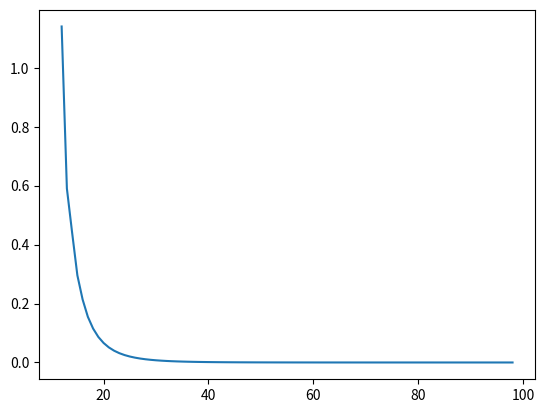

Write the Python code that produced this figure.
# Baseado nos codigos apresentados em aula pelo professor
# Deve-se instalar algumas bibliotecas: 
    # python -m pip install --user numpy scipy matplotlib sympy 

# Escolher o valor de k
k = 100

# Escolhar as condicoes:
# Restricao natural (comente a linha 68)
cond = 'natural'
# Derivada conhecida nos extremos (remova o comentario da linha 68)
A = 2.5
B = 2.5

import numpy as np
import sympy as sym
import matplotlib.pyplot as pp
import scipy.interpolate as sci

def runge ( x ) :
  x_aux = []
  for j in  x :
    x_aux.append( 1.0 / ( 1.0 + 25.0 * (j*j) ))
  return x_aux

def q_estimate( n_points, err ):

  n_points = np.array( n_points, dtype='float' )
  err = np.array( err )
  y = np.log ( err )

  A = np.empty( (len( n_points ), 2) )
  A[ :, 0 ] = 1.0
  A[ :, 1 ] = np.log( n_points )
  AA = np.dot(A.T, A)

  b = np.dot( A.T, y )
  x = np.linalg.solve( AA, b )
  return -x[ 1 ]

def spline( ):

  # Listas de erros maximos e do numero de pontos
  err = []
  n_points = []
  
  # Definindo os valores da função runge nos pontos
  x_eval = []
  for i in range ( k ):
    x = -1 + ( 2*i )
    x_eval.append( x )
  runge_x_eval = runge( x_eval )

  # Interpolar no mesmo intervalo a funcao runge, alterando os pontos usados no spline
  for n in range (12, k - 1) :

    # Definido os nos de acordo com a funcao runge e quantidade de pontos
    x_nodes = []
    for i in range ( n ):
      x_n = -1 + ( 2*i )
      x_nodes.append(x_n)
    y_nodes = runge( x_nodes )

    # Aplicando o metodo spline interpolante usando a restricao natural
    cs = sci.CubicSpline(x_nodes, y_nodes, bc_type = ( cond ))

    # Aplicando o metodo spline interpolante usando a restricao da derivada conhecida nos extremos
    #cs = sci.CubicSpline(x_nodes, y_nodes, bc_type = ( (1, A), (1, B) ) )

    # Calcular o erro atual
    cs_x_eval = cs( x_eval )
    curr_err = np.max( np.abs( cs_x_eval - runge_x_eval ) )
    err.append( curr_err )
    n_points.append( n )

  q = q_estimate( n_points, err )
  print ( 'Valor da ordem de convergencia:',q )

  # Plotando o erro
  pp.plot (n_points, err)
  pp.savefig("erro2.png")

  pp.show()

spline()
